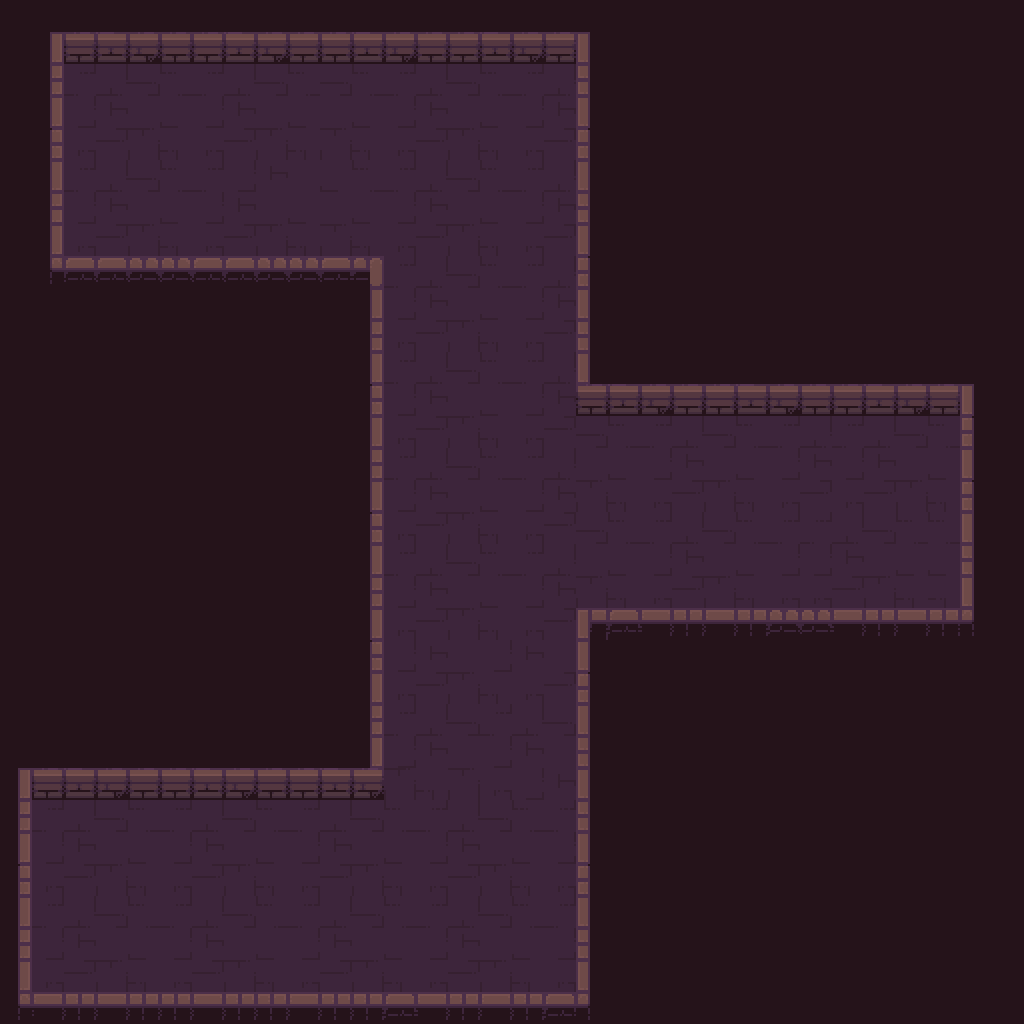

Data behind this chart, as committed beside it:
78, 78, 78, 78, 78, 78, 78, 78, 78, 78, 78, 78, 78, 78, 78, 78, 78, 78, 78, 78, 78, 78, 78, 78
78, 78, 78, 78, 78, 78, 78, 78, 78, 78, 78, 78, 78, 78, 78, 78, 78, 78, 78, 78, 78, 78, 78, 78
78, 78, 6, 7, 8, 9, 6, 7, 8, 9, 8, 9, 6, 7, 8, 9, 6, 7, 78, 78, 78, 78, 78, 78
78, 78, 16, 17, 18, 19, 16, 17, 18, 19, 18, 19, 16, 17, 18, 19, 16, 17, 78, 78, 78, 78, 78, 78
78, 78, 26, 27, 28, 29, 26, 27, 28, 29, 28, 29, 26, 27, 28, 29, 26, 27, 78, 78, 78, 78, 78, 78
78, 78, 6, 7, 8, 9, 6, 16, 17, 18, 19, 9, 6, 7, 8, 9, 6, 7, 78, 78, 78, 78, 78, 78
78, 78, 16, 17, 18, 19, 16, 17, 18, 19, 18, 19, 16, 17, 18, 19, 16, 17, 78, 78, 78, 78, 78, 78
78, 78, 26, 27, 28, 29, 26, 27, 28, 29, 28, 29, 26, 27, 28, 29, 26, 27, 78, 78, 78, 78, 78, 78
78, 78, 78, 78, 78, 78, 78, 78, 78, 78, 78, 78, 6, 7, 8, 9, 6, 7, 78, 78, 78, 78, 78, 78
78, 78, 78, 78, 78, 78, 78, 78, 78, 78, 78, 78, 16, 17, 18, 19, 16, 17, 78, 78, 78, 78, 78, 78
78, 78, 78, 78, 78, 78, 78, 78, 78, 78, 78, 78, 26, 27, 28, 29, 26, 27, 78, 78, 78, 78, 78, 78
78, 78, 78, 78, 78, 78, 78, 78, 78, 78, 78, 78, 6, 7, 8, 9, 6, 7, 78, 78, 78, 78, 78, 78
78, 78, 78, 78, 78, 78, 78, 78, 78, 78, 78, 78, 16, 17, 18, 19, 16, 17, 78, 78, 78, 78, 78, 78
78, 78, 78, 78, 78, 78, 78, 78, 78, 78, 78, 78, 26, 27, 28, 29, 26, 27, 8, 9, 6, 7, 8, 9
78, 78, 78, 78, 78, 78, 78, 78, 78, 78, 78, 78, 6, 7, 8, 9, 6, 7, 18, 19, 16, 17, 18, 19
78, 78, 78, 78, 78, 78, 78, 78, 78, 78, 78, 78, 16, 17, 18, 19, 16, 17, 28, 29, 26, 27, 28, 29
78, 78, 78, 78, 78, 78, 78, 78, 78, 78, 78, 78, 26, 27, 28, 29, 26, 27, 8, 9, 6, 7, 8, 9
78, 78, 78, 78, 78, 78, 78, 78, 78, 78, 78, 78, 6, 7, 8, 9, 6, 7, 18, 19, 16, 17, 18, 19
78, 78, 78, 78, 78, 78, 78, 78, 78, 78, 78, 78, 16, 17, 18, 19, 16, 17, 28, 29, 26, 27, 28, 29
78, 78, 78, 78, 78, 78, 78, 78, 78, 78, 78, 78, 26, 27, 28, 29, 26, 27, 78, 78, 78, 78, 78, 78
78, 78, 78, 78, 78, 78, 78, 78, 78, 78, 78, 78, 16, 17, 18, 16, 17, 18, 78, 78, 78, 78, 78, 78
78, 78, 78, 78, 78, 78, 78, 78, 78, 78, 78, 78, 26, 27, 28, 29, 26, 27, 78, 78, 78, 78, 78, 78
78, 78, 78, 78, 78, 78, 78, 78, 78, 78, 78, 78, 6, 7, 8, 6, 7, 8, 78, 78, 78, 78, 78, 78
78, 78, 78, 78, 78, 78, 78, 78, 78, 78, 78, 78, 16, 17, 18, 16, 17, 18, 78, 78, 78, 78, 78, 78
78, 78, 78, 78, 78, 78, 78, 78, 78, 78, 78, 78, 28, 29, 28, 26, 16, 17, 78, 78, 78, 78, 78, 78
78, 6, 7, 8, 9, 6, 7, 8, 9, 6, 7, 8, 9, 6, 7, 8, 9, 6, 78, 78, 78, 78, 78, 78
78, 16, 17, 18, 19, 16, 17, 18, 19, 16, 17, 18, 19, 16, 17, 18, 19, 16, 78, 78, 78, 78, 78, 78
78, 26, 27, 28, 29, 26, 27, 28, 29, 26, 27, 28, 29, 26, 27, 28, 29, 26, 78, 78, 78, 78, 78, 78
78, 6, 7, 8, 9, 6, 7, 8, 9, 6, 7, 8, 9, 6, 7, 8, 9, 6, 78, 78, 78, 78, 78, 78
78, 16, 17, 18, 19, 16, 17, 18, 19, 16, 17, 18, 19, 16, 17, 18, 19, 16, 78, 78, 78, 78, 78, 78
78, 26, 27, 28, 29, 26, 27, 28, 29, 26, 27, 28, 29, 26, 27, 28, 29, 26, 78, 78, 78, 78, 78, 78
78, 78, 78, 78, 78, 78, 78, 78, 78, 78, 78, 78, 78, 78, 78, 78, 78, 78, 78, 78, 78, 78, 78, 78
